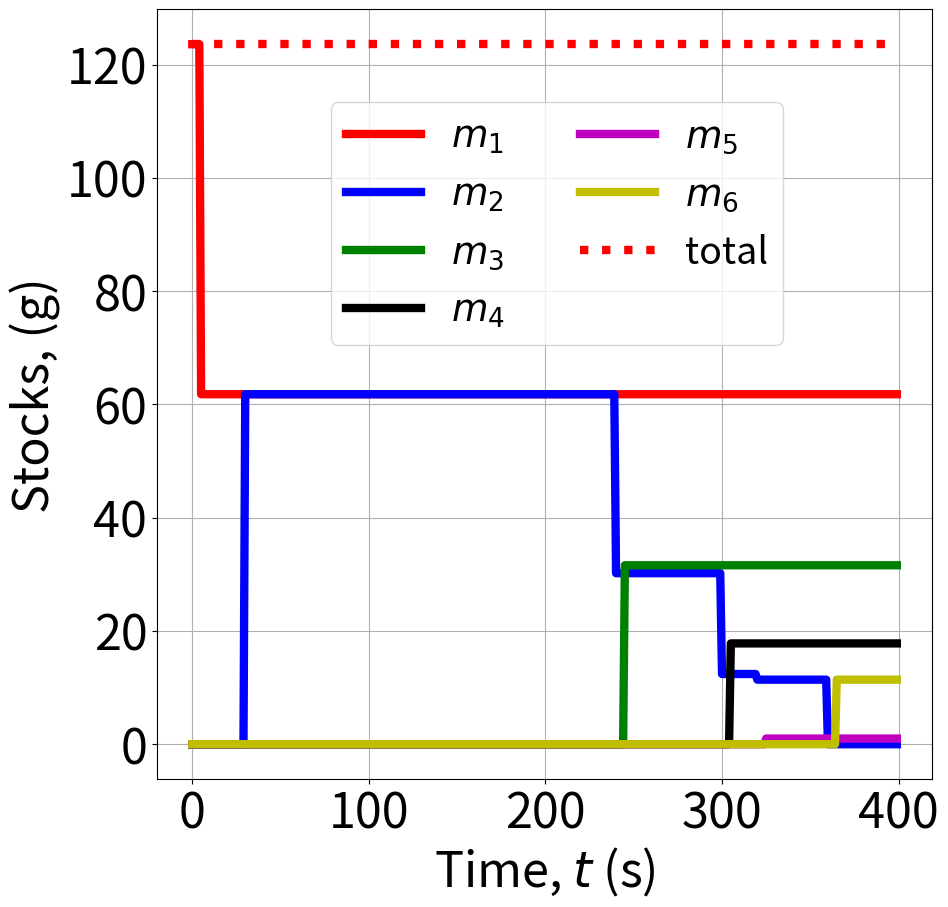
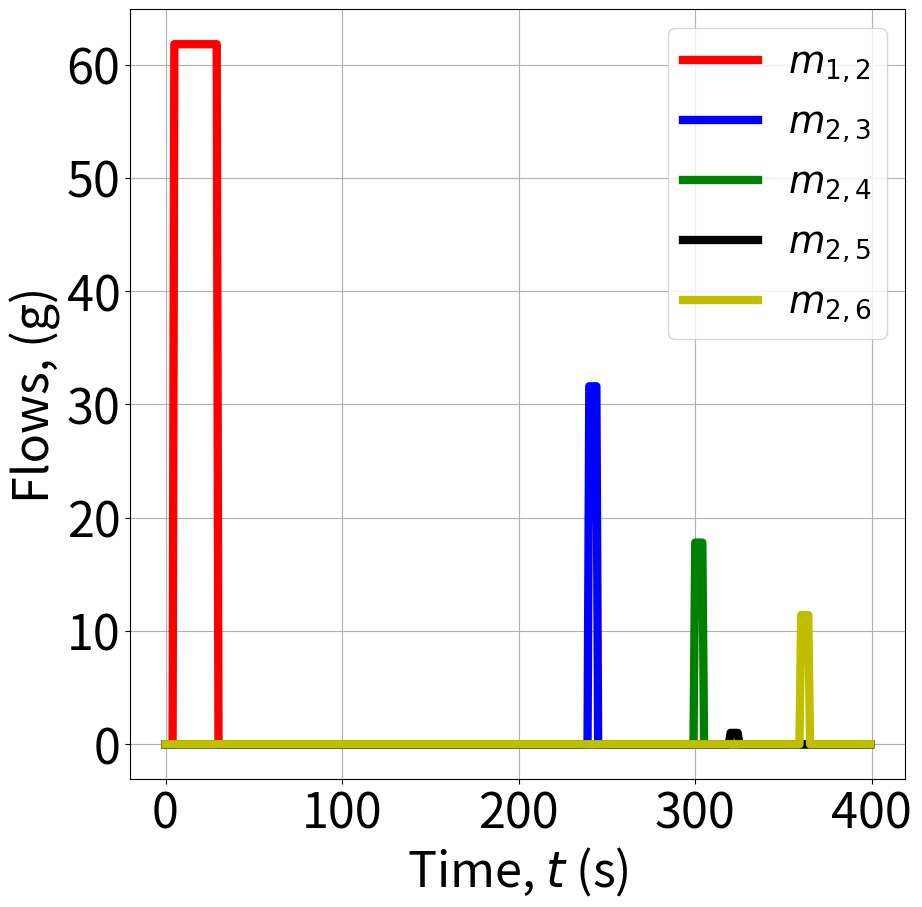

These charts were generated, in order, by the following Python code:
"""Implemented by Federico Zocco
    Last update: 9 February 2024
    
Script to generate the results of Section 3.2 in [1].

References:
[1] Zocco, F., Sleath, D., and Rahimifard, S., 2024.
Towards a thermodynamical deep-learning-vision-based flexible 
robotic cell for circular healthcare. arXiv preprint arXiv:2402.05551.
[2] Zocco, F., Smyth, B. and Sopasakis, P., 2022. Circularity of 
thermodynamical material networks: Indicators, examples and algorithms. 
arXiv preprint arXiv:2209.15051.
[3] Cullen, J.M. and Cooper, D.R., 2022. Material flows and efficiency. 
Annual Review of Materials Research, 52, pp.525-559.
"""


import numpy as np
import matplotlib.pyplot as plt

### Parameters:
# (1) number of simulation steps 
n_final = 400   

# (2) parts of considered product 
frontCase = 14.4 # grams
backCase = 17.2
PCB = 17.8
screw = 0.2
numScrews = 5
spring = 0.1
buttonAndClip = 1.6
testStripPort = 1.0
screen = 8.4
USBportCap = 0.3 
GluMetMass = frontCase + backCase + PCB + screw*numScrews + spring + buttonAndClip + testStripPort + screen + USBportCap    

# (3) initial conditions
m1_ini = 2*GluMetMass
m2_ini = 0
m3_ini = 0 
m4_ini = 0 
m5_ini = 0 
m6_ini = 0
m12_ini = 0
m23_ini = 0
m24_ini = 0
m25_ini = 0
m26_ini = 0 

# (4) flows
m12_bar = GluMetMass
m23_bar = frontCase + backCase
m24_bar = PCB
m25_bar = screw*numScrews
m26_bar = spring + buttonAndClip + testStripPort + screen + USBportCap          
  
# (5) times
n1 = 5 
n2_in = 30 
n2_out_3 = 240
n2_out_4 = 300
n2_out_5 = 320
n2_out_6 = 360
flowTime = 5 # time it takes to move a material batch from vertex 2 to the designated bin 
n3_in = n2_out_3 + flowTime
n4_in = n2_out_4 + flowTime
n5_in = n2_out_5 + flowTime
n6_in = n2_out_6 + flowTime

   
 
### Discrete-time dynamics:
# vertex 1
m1_current = m1_ini
m1_new = [None]*n_final

for n in range(n_final):
    if n == n1:
        m1_new[n] = m1_current - m12_bar
    else:
        m1_new[n] = m1_current 
    m1_current = m1_new[n]

# vertex 2
m2_current = m2_ini
m2_new = [None]*n_final

for n in range(n_final):
    if n == n2_in:
        m2_new[n] = m2_current + m12_bar
    elif n == n2_out_3:
        m2_new[n] = m2_current - m23_bar
    elif n == n2_out_4:
        m2_new[n] = m2_current - m24_bar
    elif n == n2_out_5:
        m2_new[n] = m2_current - m25_bar
    elif n == n2_out_6:
        m2_new[n] = m2_current - m26_bar
    else:
        m2_new[n] = m2_current 
    m2_current = m2_new[n]

# vertex 3
m3_current = m3_ini
m3_new = [None]*n_final

for n in range(n_final):
    if n == n3_in:
        m3_new[n] = m3_current + m23_bar
    else:
        m3_new[n] = m3_current 
    m3_current = m3_new[n]

# vertex 4
m4_current = m4_ini
m4_new = [None]*n_final

for n in range(n_final):
    if n == n4_in:
        m4_new[n] = m4_current + m24_bar
    else:
        m4_new[n] = m4_current 
    m4_current = m4_new[n]

# vertex 5
m5_current = m5_ini
m5_new = [None]*n_final

for n in range(n_final):
    if n == n5_in:
        m5_new[n] = m5_current + m25_bar
    else:
        m5_new[n] = m5_current 
    m5_current = m5_new[n]

# vertex 6
m6_current = m6_ini
m6_new = [None]*n_final

for n in range(n_final):
    if n == n6_in:
        m6_new[n] = m6_current + m26_bar
    else:
        m6_new[n] = m6_current 
    m6_current = m6_new[n]
    
# arc 1,2
m12_current = m12_ini
m12_new = [None]*n_final

for n in range(n_final):
    if n == n1:
        m12_new[n] = m12_current + m12_bar
    elif n == n2_in:
        m12_new[n] = m12_current - m12_bar
    else:
        m12_new[n] = m12_current 
    m12_current = m12_new[n]

# arc 2,3
m23_current = m23_ini
m23_new = [None]*n_final

for n in range(n_final):
    if n == n2_out_3:
        m23_new[n] = m23_current + m23_bar
    elif n == n3_in:
        m23_new[n] = m23_current - m23_bar
    else:
        m23_new[n] = m23_current 
    m23_current = m23_new[n]
    
# arc 2,4
m24_current = m24_ini
m24_new = [None]*n_final

for n in range(n_final):
    if n == n2_out_4:
        m24_new[n] = m24_current + m24_bar
    elif n == n4_in:
        m24_new[n] = m24_current - m24_bar
    else:
        m24_new[n] = m24_current 
    m24_current = m24_new[n]
    
# arc 2,5
m25_current = m25_ini
m25_new = [None]*n_final

for n in range(n_final):
    if n == n2_out_5:
        m25_new[n] = m25_current + m25_bar
    elif n == n5_in:
        m25_new[n] = m25_current - m25_bar
    else:
        m25_new[n] = m25_current 
    m25_current = m25_new[n]
    
# arc 2,6
m26_current = m26_ini
m26_new = [None]*n_final

for n in range(n_final):
    if n == n2_out_6:
        m26_new[n] = m26_current + m26_bar
    elif n == n6_in:
        m26_new[n] = m26_current - m26_bar
    else:
        m26_new[n] = m26_current 
    m26_current = m26_new[n]
    


### Plots (NOTE: x axis in seconds since sample time T = 1 s):
# stocks
fig = plt.figure(figsize=(10, 10))
plt.plot(range(n_final), m1_new, 'r-', label = '$m_1$', linewidth=6)
plt.plot(range(n_final), m2_new, 'b-', label = '$m_2$', linewidth=6)
plt.plot(range(n_final), m3_new, 'g-', label = '$m_3$', linewidth=6)
plt.plot(range(n_final), m4_new, 'k-', label = '$m_4$', linewidth=6)
plt.plot(range(n_final), m5_new, 'm-', label = '$m_5$', linewidth=6)
plt.plot(range(n_final), m6_new, 'y-', label = '$m_6$', linewidth=6)
plt.plot(range(n_final), np.array(m1_new)+np.array(m2_new)+np.array(m3_new)+np.array(m4_new)+np.array(m5_new)+np.array(m6_new)+np.array(m12_new)+np.array(m23_new)+np.array(m24_new)+np.array(m25_new)+np.array(m26_new), 'r:', label = 'total', linewidth=6)
plt.grid() # if code is correct, mass within system is constant
plt.legend(loc='best', ncol= 2, prop={'size': 27}, bbox_to_anchor=(0.2,0.54))
plt.xlabel(r"Time, $t$ (s)", fontsize=35)
plt.ylabel(r"Stocks, (g)", fontsize=35)
plt.xticks(np.arange(min(range(n_final)), max(range(n_final+1))+1, 100), fontsize=35)
plt.yticks(fontsize=35)

# flows
fig = plt.figure(figsize=(10, 10))
plt.plot(range(n_final), m12_new, 'r-', label = '$m_{1,2}$', linewidth=6)
plt.plot(range(n_final), m23_new, 'b-', label = '$m_{2,3}$', linewidth=6)
plt.plot(range(n_final), m24_new, 'g-', label = '$m_{2,4}$', linewidth=6)
plt.plot(range(n_final), m25_new, 'k-', label = '$m_{2,5}$', linewidth=6)
plt.plot(range(n_final), m26_new, 'y-', label = '$m_{2,6}$', linewidth=6)
plt.grid()
plt.legend(loc='best', prop={'size': 27})
plt.xlabel(r"Time, $t$ (s)", fontsize=35)
plt.ylabel("Flows, (g)", fontsize=35)
plt.xticks(np.arange(min(range(n_final)), max(range(n_final+1))+1, 100), fontsize=35)
plt.yticks(fontsize=35)